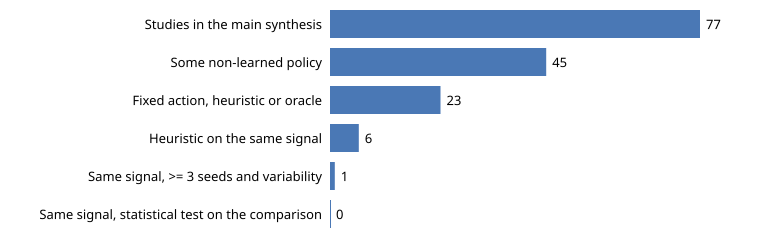

The file beside this chart, header and first rows:
step, studies
Studies in the main synthesis, 77
Some non-learned policy, 45
Fixed action, heuristic or oracle, 23
Heuristic on the same signal, 6
Same signal, >= 3 seeds and variability, 1
Same signal, statistical test on the com…, 0
